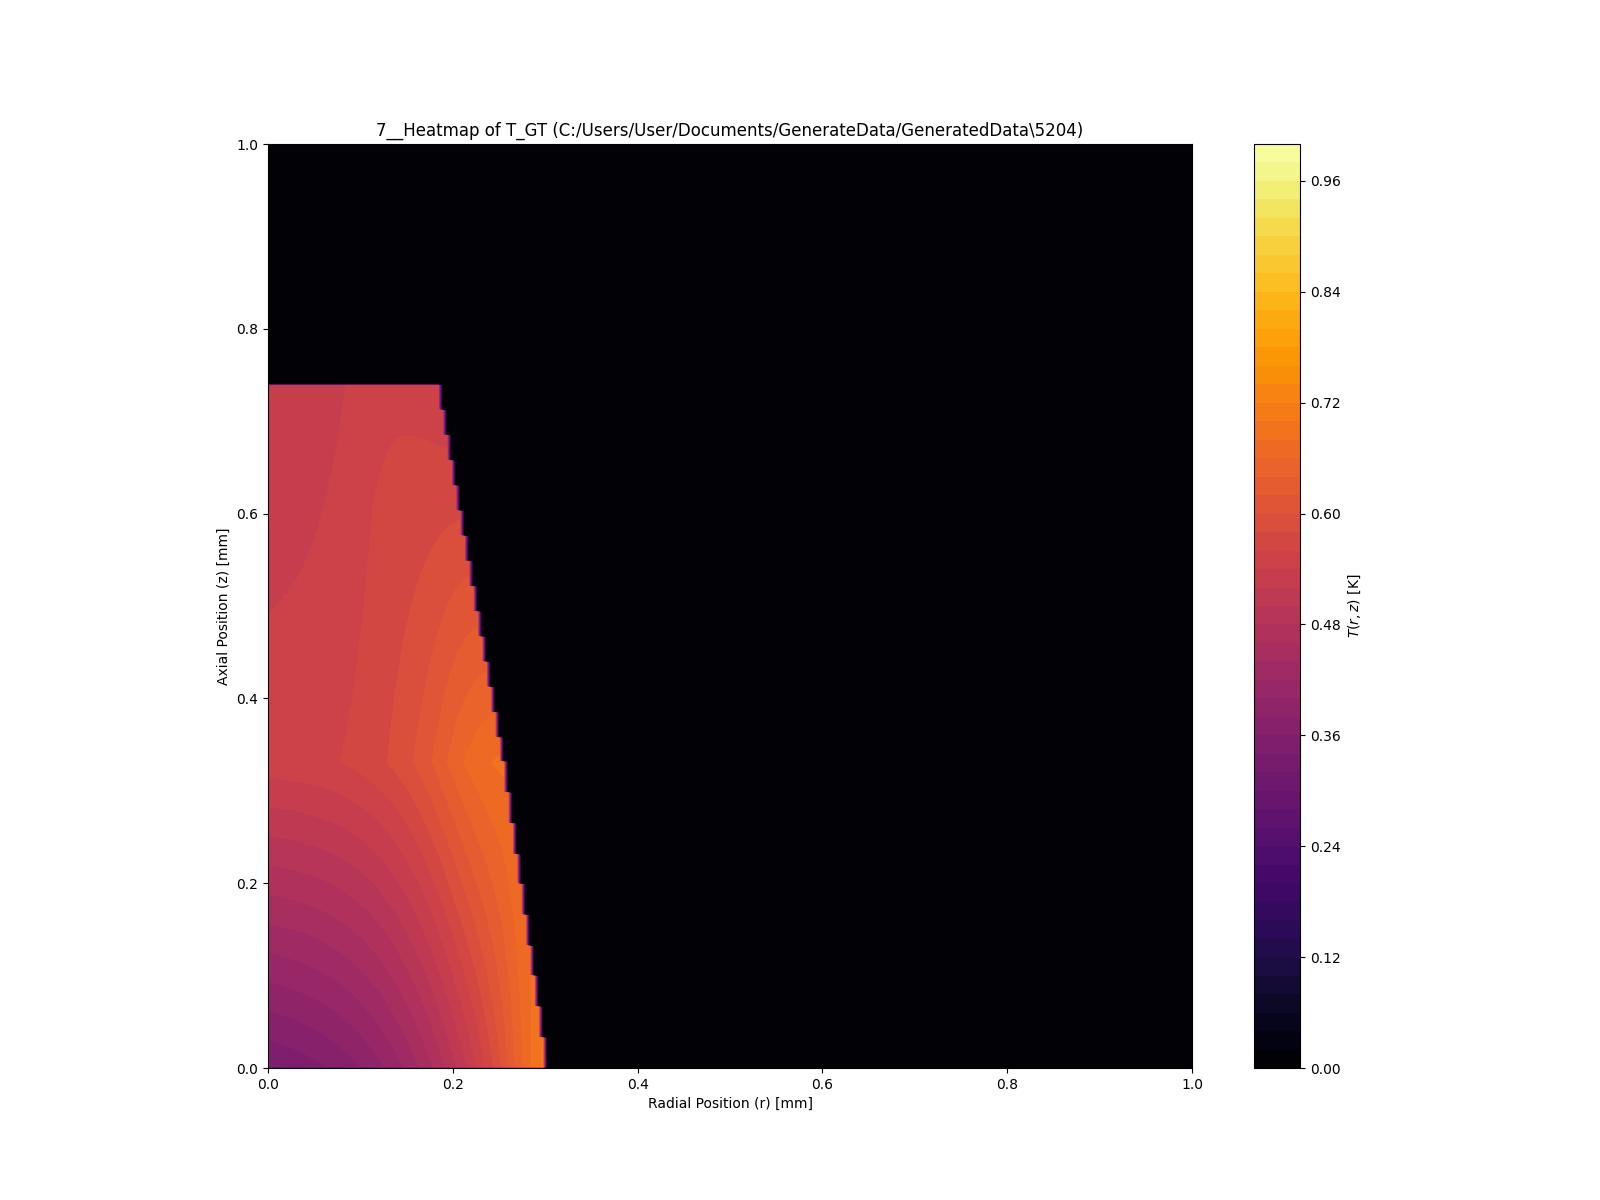

The data file committed next to this chart (first rows):
0.000395, 0.000395, 0.000395, 0.000395, 0.000395, 0.000395, 0.000395, 0.000395, 0.000395, 0.000395, 0.000395, 0.000395, 0.000395, 0.000395, 0.000395, 0.000395, 0.000395, 0.000395, 0.000395, 0.000395, 0.000395, 0.000395, 0.000395, 0.000395
0.3412, 0.342, 0.3432, 0.3444, 0.3452, 0.3464, 0.348, 0.3492, 0.3507, 0.3523, 0.3539, 0.3555, 0.3575, 0.3594, 0.3614, 0.3634, 0.3658, 0.3681, 0.3709, 0.3737, 0.3764, 0.3796, 0.3828, 0.3859
0.342, 0.3428, 0.344, 0.3452, 0.346, 0.3472, 0.3488, 0.3499, 0.3515, 0.3527, 0.3547, 0.3563, 0.3578, 0.3598, 0.3622, 0.3642, 0.3665, 0.3689, 0.3717, 0.3745, 0.3772, 0.3804, 0.3836, 0.3867
0.3428, 0.3436, 0.3448, 0.346, 0.3468, 0.348, 0.3495, 0.3507, 0.3523, 0.3535, 0.3551, 0.3571, 0.3586, 0.3606, 0.3626, 0.365, 0.3673, 0.3697, 0.3721, 0.3749, 0.378, 0.3808, 0.3839, 0.3875
0.3436, 0.3444, 0.3456, 0.3468, 0.3476, 0.3488, 0.3503, 0.3515, 0.3527, 0.3543, 0.3559, 0.3578, 0.3594, 0.3614, 0.3634, 0.3658, 0.3681, 0.3705, 0.3729, 0.3756, 0.3784, 0.3816, 0.3847, 0.3883
0.3444, 0.3452, 0.3464, 0.3472, 0.3484, 0.3495, 0.3507, 0.3523, 0.3535, 0.3551, 0.3567, 0.3586, 0.3602, 0.3622, 0.3642, 0.3665, 0.3685, 0.3713, 0.3737, 0.3764, 0.3792, 0.3824, 0.3855, 0.3887
0.3452, 0.346, 0.3472, 0.348, 0.3492, 0.3503, 0.3515, 0.3531, 0.3543, 0.3559, 0.3575, 0.359, 0.361, 0.363, 0.365, 0.3673, 0.3693, 0.3717, 0.3745, 0.3772, 0.38, 0.3832, 0.3863, 0.3895
0.346, 0.3468, 0.348, 0.3488, 0.3499, 0.3511, 0.3523, 0.3539, 0.3551, 0.3567, 0.3582, 0.3598, 0.3618, 0.3638, 0.3658, 0.3677, 0.3701, 0.3725, 0.3752, 0.378, 0.3808, 0.3836, 0.3871, 0.3903
0.3468, 0.3476, 0.3488, 0.3495, 0.3507, 0.3519, 0.3531, 0.3547, 0.3559, 0.3575, 0.359, 0.3606, 0.3626, 0.3646, 0.3665, 0.3685, 0.3709, 0.3733, 0.376, 0.3784, 0.3816, 0.3843, 0.3875, 0.3911
0.3476, 0.3484, 0.3495, 0.3503, 0.3515, 0.3527, 0.3539, 0.3555, 0.3567, 0.3582, 0.3598, 0.3614, 0.3634, 0.3654, 0.3673, 0.3693, 0.3717, 0.3741, 0.3764, 0.3792, 0.382, 0.3851, 0.3883, 0.3915
0.3484, 0.3492, 0.3503, 0.3511, 0.3523, 0.3535, 0.3547, 0.3563, 0.3575, 0.359, 0.3606, 0.3622, 0.3642, 0.3658, 0.3681, 0.3701, 0.3725, 0.3749, 0.3772, 0.38, 0.3828, 0.3859, 0.3891, 0.3922
0.3492, 0.3499, 0.3511, 0.3519, 0.3531, 0.3543, 0.3555, 0.3567, 0.3582, 0.3598, 0.3614, 0.363, 0.3646, 0.3665, 0.3685, 0.3709, 0.3733, 0.3756, 0.378, 0.3808, 0.3836, 0.3867, 0.3899, 0.393
0.3499, 0.3507, 0.3519, 0.3527, 0.3539, 0.3551, 0.3563, 0.3575, 0.359, 0.3606, 0.3622, 0.3638, 0.3654, 0.3673, 0.3693, 0.3717, 0.3737, 0.376, 0.3788, 0.3816, 0.3843, 0.3871, 0.3903, 0.3938
0.3507, 0.3515, 0.3527, 0.3535, 0.3547, 0.3559, 0.3571, 0.3582, 0.3598, 0.3614, 0.363, 0.3646, 0.3662, 0.3681, 0.3701, 0.3721, 0.3745, 0.3768, 0.3796, 0.382, 0.3851, 0.3879, 0.3911, 0.3942
0.3515, 0.3523, 0.3535, 0.3543, 0.3555, 0.3567, 0.3578, 0.359, 0.3606, 0.3618, 0.3634, 0.3654, 0.3669, 0.3689, 0.3709, 0.3729, 0.3752, 0.3776, 0.38, 0.3828, 0.3855, 0.3887, 0.3919, 0.395
0.3523, 0.3531, 0.3543, 0.3551, 0.3563, 0.3575, 0.3586, 0.3598, 0.3614, 0.3626, 0.3642, 0.3662, 0.3677, 0.3697, 0.3717, 0.3737, 0.376, 0.3784, 0.3808, 0.3836, 0.3863, 0.3895, 0.3926, 0.3958
0.3531, 0.3539, 0.3551, 0.3559, 0.3571, 0.3582, 0.3594, 0.3606, 0.3622, 0.3634, 0.365, 0.3665, 0.3685, 0.3705, 0.3725, 0.3745, 0.3768, 0.3792, 0.3816, 0.3843, 0.3871, 0.3899, 0.393, 0.3966
0.3539, 0.3547, 0.3559, 0.3567, 0.3578, 0.359, 0.3602, 0.3614, 0.363, 0.3642, 0.3658, 0.3673, 0.3693, 0.3713, 0.3733, 0.3752, 0.3776, 0.38, 0.3824, 0.3851, 0.3879, 0.3907, 0.3938, 0.397
0.3547, 0.3555, 0.3567, 0.3575, 0.3586, 0.3598, 0.361, 0.3622, 0.3634, 0.365, 0.3665, 0.3681, 0.3701, 0.3717, 0.3737, 0.376, 0.378, 0.3804, 0.3832, 0.3855, 0.3887, 0.3915, 0.3946, 0.3978
0.3555, 0.3563, 0.3571, 0.3582, 0.3594, 0.3606, 0.3618, 0.363, 0.3642, 0.3658, 0.3673, 0.3689, 0.3709, 0.3725, 0.3745, 0.3768, 0.3788, 0.3812, 0.3839, 0.3863, 0.3891, 0.3922, 0.3954, 0.3986
0.3563, 0.3571, 0.3578, 0.359, 0.3602, 0.3614, 0.3626, 0.3638, 0.365, 0.3665, 0.3681, 0.3697, 0.3713, 0.3733, 0.3752, 0.3772, 0.3796, 0.382, 0.3843, 0.3871, 0.3899, 0.393, 0.3958, 0.3994
0.3571, 0.3578, 0.3586, 0.3598, 0.361, 0.3622, 0.3634, 0.3646, 0.3658, 0.3673, 0.3689, 0.3705, 0.3721, 0.3741, 0.376, 0.378, 0.3804, 0.3828, 0.3851, 0.3879, 0.3907, 0.3934, 0.3966, 0.3998
0.3578, 0.3586, 0.3594, 0.3606, 0.3618, 0.363, 0.3642, 0.3654, 0.3665, 0.3681, 0.3697, 0.3713, 0.3729, 0.3749, 0.3768, 0.3788, 0.3812, 0.3836, 0.3859, 0.3887, 0.3915, 0.3942, 0.3974, 0.4006
0.3586, 0.3594, 0.3602, 0.3614, 0.3626, 0.3634, 0.3646, 0.3662, 0.3673, 0.3689, 0.3705, 0.3721, 0.3737, 0.3756, 0.3776, 0.3796, 0.382, 0.3843, 0.3867, 0.3891, 0.3919, 0.395, 0.3982, 0.4013
0.3594, 0.3602, 0.361, 0.3622, 0.3634, 0.3642, 0.3654, 0.3669, 0.3681, 0.3697, 0.3713, 0.3729, 0.3745, 0.3764, 0.3784, 0.3804, 0.3824, 0.3847, 0.3875, 0.3899, 0.3926, 0.3958, 0.3986, 0.4021
0.3602, 0.361, 0.3618, 0.363, 0.3642, 0.365, 0.3662, 0.3677, 0.3689, 0.3705, 0.3717, 0.3737, 0.3752, 0.3772, 0.3788, 0.3812, 0.3832, 0.3855, 0.3879, 0.3907, 0.3934, 0.3962, 0.3994, 0.4025
0.361, 0.3618, 0.3626, 0.3638, 0.3646, 0.3658, 0.3669, 0.3685, 0.3697, 0.3713, 0.3725, 0.3741, 0.376, 0.3776, 0.3796, 0.382, 0.3839, 0.3863, 0.3887, 0.3915, 0.3942, 0.397, 0.4002, 0.4033
0.3618, 0.3626, 0.3634, 0.3646, 0.3654, 0.3665, 0.3677, 0.3689, 0.3705, 0.3717, 0.3733, 0.3749, 0.3768, 0.3784, 0.3804, 0.3824, 0.3847, 0.3871, 0.3895, 0.3922, 0.395, 0.3978, 0.4009, 0.4041
0.3626, 0.3634, 0.3642, 0.3654, 0.3662, 0.3673, 0.3685, 0.3697, 0.3713, 0.3725, 0.3741, 0.3756, 0.3776, 0.3792, 0.3812, 0.3832, 0.3855, 0.3879, 0.3903, 0.3926, 0.3954, 0.3986, 0.4013, 0.4049
0.3634, 0.3642, 0.365, 0.3662, 0.3669, 0.3681, 0.3693, 0.3705, 0.3721, 0.3733, 0.3749, 0.3764, 0.378, 0.38, 0.382, 0.3839, 0.3863, 0.3883, 0.3911, 0.3934, 0.3962, 0.399, 0.4021, 0.4053
0.3642, 0.365, 0.3658, 0.3669, 0.3677, 0.3689, 0.3701, 0.3713, 0.3729, 0.3741, 0.3756, 0.3772, 0.3788, 0.3808, 0.3828, 0.3847, 0.3867, 0.3891, 0.3915, 0.3942, 0.397, 0.3998, 0.4029, 0.4061
0.365, 0.3658, 0.3665, 0.3677, 0.3685, 0.3697, 0.3709, 0.3721, 0.3737, 0.3749, 0.3764, 0.378, 0.3796, 0.3816, 0.3836, 0.3855, 0.3875, 0.3899, 0.3922, 0.395, 0.3978, 0.4006, 0.4037, 0.4069
0.3658, 0.3665, 0.3673, 0.3685, 0.3693, 0.3705, 0.3717, 0.3729, 0.3741, 0.3756, 0.3772, 0.3788, 0.3804, 0.3824, 0.3843, 0.3863, 0.3883, 0.3907, 0.393, 0.3958, 0.3986, 0.4013, 0.4045, 0.4077
0.3665, 0.3673, 0.3681, 0.3693, 0.3701, 0.3713, 0.3725, 0.3737, 0.3749, 0.3764, 0.378, 0.3796, 0.3812, 0.3832, 0.3847, 0.3871, 0.3891, 0.3915, 0.3938, 0.3962, 0.399, 0.4021, 0.4049, 0.4081
0.3669, 0.3681, 0.3689, 0.3701, 0.3709, 0.3721, 0.3733, 0.3745, 0.3756, 0.3772, 0.3788, 0.3804, 0.382, 0.3836, 0.3855, 0.3875, 0.3899, 0.3922, 0.3946, 0.397, 0.3998, 0.4025, 0.4057, 0.4089
0.3677, 0.3689, 0.3697, 0.3709, 0.3717, 0.3729, 0.3741, 0.3752, 0.3764, 0.378, 0.3796, 0.3812, 0.3828, 0.3843, 0.3863, 0.3883, 0.3907, 0.3926, 0.3954, 0.3978, 0.4006, 0.4033, 0.4065, 0.4096
0.3685, 0.3697, 0.3705, 0.3717, 0.3725, 0.3737, 0.3749, 0.376, 0.3772, 0.3788, 0.38, 0.3816, 0.3836, 0.3851, 0.3871, 0.3891, 0.3915, 0.3934, 0.3958, 0.3986, 0.4013, 0.4041, 0.4073, 0.4104
0.3693, 0.3705, 0.3713, 0.3721, 0.3733, 0.3745, 0.3756, 0.3768, 0.378, 0.3796, 0.3808, 0.3824, 0.3843, 0.3859, 0.3879, 0.3899, 0.3919, 0.3942, 0.3966, 0.3994, 0.4017, 0.4049, 0.4077, 0.4108
0.3701, 0.3713, 0.3721, 0.3729, 0.3741, 0.3752, 0.3764, 0.3776, 0.3788, 0.3804, 0.3816, 0.3832, 0.3847, 0.3867, 0.3887, 0.3907, 0.3926, 0.395, 0.3974, 0.3998, 0.4025, 0.4053, 0.4085, 0.4116
0.3709, 0.3721, 0.3729, 0.3737, 0.3749, 0.376, 0.3772, 0.3784, 0.3796, 0.3808, 0.3824, 0.3839, 0.3855, 0.3875, 0.3895, 0.3915, 0.3934, 0.3958, 0.3982, 0.4006, 0.4033, 0.4061, 0.4093, 0.4124
0.3717, 0.3729, 0.3737, 0.3745, 0.3756, 0.3768, 0.378, 0.3792, 0.3804, 0.3816, 0.3832, 0.3847, 0.3863, 0.3883, 0.3899, 0.3922, 0.3942, 0.3966, 0.399, 0.4013, 0.4041, 0.4069, 0.41, 0.4132
0.3725, 0.3737, 0.3745, 0.3752, 0.3764, 0.3776, 0.3788, 0.38, 0.3812, 0.3824, 0.3839, 0.3855, 0.3871, 0.3891, 0.3907, 0.3926, 0.395, 0.397, 0.3994, 0.4021, 0.4049, 0.4077, 0.4104, 0.4136
0.3733, 0.3745, 0.3752, 0.376, 0.3772, 0.3784, 0.3792, 0.3808, 0.382, 0.3832, 0.3847, 0.3863, 0.3879, 0.3895, 0.3915, 0.3934, 0.3958, 0.3978, 0.4002, 0.4029, 0.4053, 0.4085, 0.4112, 0.4144
0.3741, 0.3752, 0.376, 0.3768, 0.378, 0.3792, 0.38, 0.3812, 0.3828, 0.3839, 0.3855, 0.3871, 0.3887, 0.3903, 0.3922, 0.3942, 0.3962, 0.3986, 0.4009, 0.4033, 0.4061, 0.4089, 0.412, 0.4152
0.3749, 0.376, 0.3768, 0.3776, 0.3788, 0.3796, 0.3808, 0.382, 0.3836, 0.3847, 0.3863, 0.3879, 0.3895, 0.3911, 0.393, 0.395, 0.397, 0.3994, 0.4017, 0.4041, 0.4069, 0.4096, 0.4128, 0.416
0.3756, 0.3768, 0.3776, 0.3784, 0.3796, 0.3804, 0.3816, 0.3828, 0.3843, 0.3855, 0.3871, 0.3887, 0.3903, 0.3919, 0.3938, 0.3958, 0.3978, 0.4002, 0.4025, 0.4049, 0.4077, 0.4104, 0.4132, 0.4164
0.3764, 0.3772, 0.3784, 0.3792, 0.3804, 0.3812, 0.3824, 0.3836, 0.3847, 0.3863, 0.3879, 0.3891, 0.3911, 0.3926, 0.3946, 0.3966, 0.3986, 0.4009, 0.4033, 0.4057, 0.4085, 0.4112, 0.414, 0.4172
0.3772, 0.378, 0.3792, 0.38, 0.3812, 0.382, 0.3832, 0.3843, 0.3855, 0.3871, 0.3883, 0.3899, 0.3915, 0.3934, 0.3954, 0.397, 0.3994, 0.4013, 0.4037, 0.4065, 0.4089, 0.4116, 0.4148, 0.418
0.378, 0.3788, 0.38, 0.3808, 0.382, 0.3828, 0.3839, 0.3851, 0.3863, 0.3879, 0.3891, 0.3907, 0.3922, 0.3942, 0.3958, 0.3978, 0.4002, 0.4021, 0.4045, 0.4069, 0.4096, 0.4124, 0.4156, 0.4187
0.3788, 0.3796, 0.3808, 0.3816, 0.3828, 0.3836, 0.3847, 0.3859, 0.3871, 0.3887, 0.3899, 0.3915, 0.393, 0.395, 0.3966, 0.3986, 0.4006, 0.4029, 0.4053, 0.4077, 0.4104, 0.4132, 0.416, 0.4191
0.3796, 0.3804, 0.3816, 0.3824, 0.3836, 0.3843, 0.3855, 0.3867, 0.3879, 0.3895, 0.3907, 0.3922, 0.3938, 0.3954, 0.3974, 0.3994, 0.4013, 0.4037, 0.4061, 0.4085, 0.4112, 0.414, 0.4168, 0.4199
0.3804, 0.3812, 0.3824, 0.3832, 0.3843, 0.3851, 0.3863, 0.3875, 0.3887, 0.3899, 0.3915, 0.393, 0.3946, 0.3962, 0.3982, 0.4002, 0.4021, 0.4045, 0.4069, 0.4093, 0.412, 0.4148, 0.4176, 0.4207
0.3812, 0.382, 0.3832, 0.3839, 0.3847, 0.3859, 0.3871, 0.3883, 0.3895, 0.3907, 0.3922, 0.3938, 0.3954, 0.397, 0.399, 0.4009, 0.4029, 0.4053, 0.4073, 0.41, 0.4124, 0.4152, 0.4183, 0.4215
0.382, 0.3828, 0.3839, 0.3847, 0.3855, 0.3867, 0.3879, 0.3891, 0.3903, 0.3915, 0.393, 0.3946, 0.3962, 0.3978, 0.3998, 0.4017, 0.4037, 0.4057, 0.4081, 0.4104, 0.4132, 0.416, 0.4187, 0.4219
0.3828, 0.3836, 0.3847, 0.3855, 0.3863, 0.3875, 0.3887, 0.3899, 0.3911, 0.3922, 0.3938, 0.3954, 0.397, 0.3986, 0.4006, 0.4021, 0.4045, 0.4065, 0.4089, 0.4112, 0.414, 0.4168, 0.4195, 0.4227
0.3836, 0.3843, 0.3855, 0.3863, 0.3871, 0.3883, 0.3895, 0.3907, 0.3919, 0.393, 0.3946, 0.3962, 0.3978, 0.3994, 0.4009, 0.4029, 0.4049, 0.4073, 0.4096, 0.412, 0.4148, 0.4176, 0.4203, 0.4235
0.3843, 0.3851, 0.3863, 0.3871, 0.3879, 0.3891, 0.3903, 0.3915, 0.3926, 0.3938, 0.3954, 0.3966, 0.3982, 0.4002, 0.4017, 0.4037, 0.4057, 0.4081, 0.4104, 0.4128, 0.4152, 0.418, 0.4211, 0.4243
0.3851, 0.3859, 0.3867, 0.3879, 0.3887, 0.3899, 0.3911, 0.3922, 0.3934, 0.3946, 0.3962, 0.3974, 0.399, 0.4009, 0.4025, 0.4045, 0.4065, 0.4089, 0.4108, 0.4136, 0.416, 0.4187, 0.4219, 0.4247
0.3859, 0.3867, 0.3875, 0.3887, 0.3895, 0.3907, 0.3919, 0.393, 0.3942, 0.3954, 0.3966, 0.3982, 0.3998, 0.4013, 0.4033, 0.4053, 0.4073, 0.4093, 0.4116, 0.414, 0.4168, 0.4195, 0.4223, 0.4255
0.3867, 0.3875, 0.3883, 0.3895, 0.3903, 0.3915, 0.3926, 0.3934, 0.395, 0.3962, 0.3974, 0.399, 0.4006, 0.4021, 0.4041, 0.4061, 0.4081, 0.41, 0.4124, 0.4148, 0.4176, 0.4203, 0.4231, 0.4263
0.3875, 0.3883, 0.3891, 0.3903, 0.3911, 0.3922, 0.393, 0.3942, 0.3954, 0.397, 0.3982, 0.3998, 0.4013, 0.4029, 0.4049, 0.4069, 0.4089, 0.4108, 0.4132, 0.4156, 0.4183, 0.4207, 0.4239, 0.427
... 747 more rows
